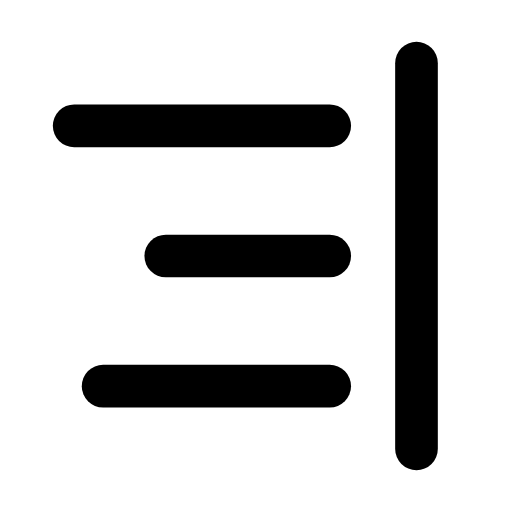
t = 0.00 s
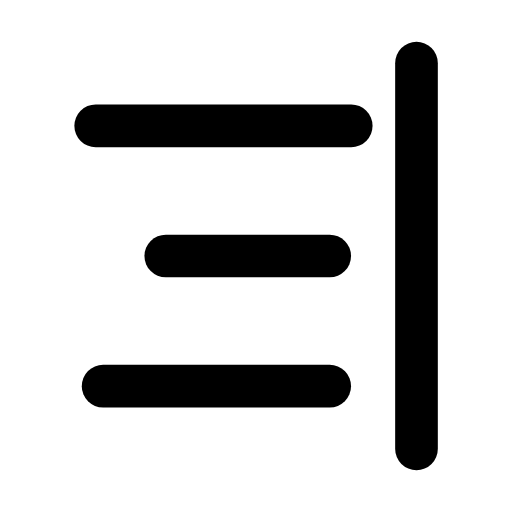
t = 0.29 s
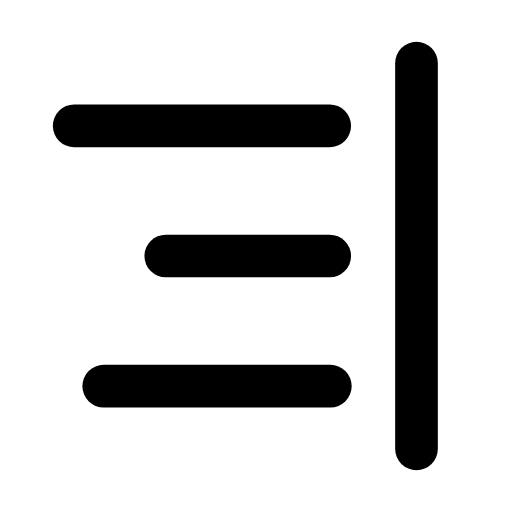
t = 0.58 s
t = 0.83 s: frame unchanged from t = 0.00 s, image omitted
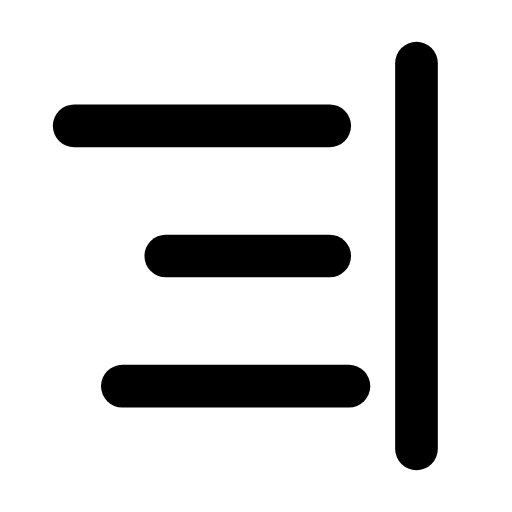
t = 1.13 s
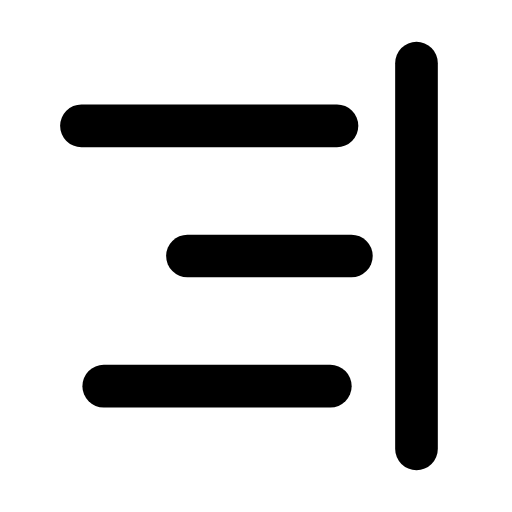
t = 1.23 s

The animated SVG that drew these frames (rendered in a browser with its animation timeline set to each time). Animation: 3 SMIL elements (animateTransform=3); one cycle of 1.70 s, repeats indefinitely.

<svg xmlns="http://www.w3.org/2000/svg" width="24" height="24" viewBox="0 0 24 24" fill="none"><g transform="translate(-1.495 -1.56) scale(1.13)"><line stroke="currentColor" stroke-width="1.77" stroke-linecap="round" stroke-linejoin="round" fill="none" x1="18.6" y1="4" x2="18.6" y2="20"></line><line stroke="currentColor" stroke-width="1.77" stroke-linecap="round" stroke-linejoin="round" fill="none" x1="4.4" y1="6.6" x2="15" y2="6.6"><animateTransform attributeName="transform" type="translate" values="0 0;0 0;0.9 0;0 0;0 0;0 0;0 0;0.9 0;0 0;0 0;0 0" keyTimes="0;0.117;0.198;0.27;0.45;0.6;0.72;0.768;0.822;0.9;1" dur="1.7s" repeatCount="indefinite" calcMode="spline" keySplines="0.16 1 0.3 1;0.16 1 0.3 1;0.16 1 0.3 1;0.16 1 0.3 1;0.16 1 0.3 1;0.16 1 0.3 1;0.16 1 0.3 1;0.16 1 0.3 1;0.16 1 0.3 1;0.16 1 0.3 1"/></line><line stroke="currentColor" stroke-width="1.77" stroke-linecap="round" stroke-linejoin="round" fill="none" x1="8.2" y1="12" x2="15" y2="12"><animateTransform attributeName="transform" type="translate" values="0 0;0 0;0.9 0;0 0;0 0;0 0;0 0;0.9 0;0 0;0 0;0 0" keyTimes="0;0.171;0.252;0.324;0.45;0.6;0.684;0.732;0.786;0.9;1" dur="1.7s" repeatCount="indefinite" calcMode="spline" keySplines="0.16 1 0.3 1;0.16 1 0.3 1;0.16 1 0.3 1;0.16 1 0.3 1;0.16 1 0.3 1;0.16 1 0.3 1;0.16 1 0.3 1;0.16 1 0.3 1;0.16 1 0.3 1;0.16 1 0.3 1"/></line><line stroke="currentColor" stroke-width="1.77" stroke-linecap="round" stroke-linejoin="round" fill="none" x1="5.6" y1="17.4" x2="15" y2="17.4"><animateTransform attributeName="transform" type="translate" values="0 0;0 0;0.9 0;0 0;0 0;0 0;0 0;0.9 0;0 0;0 0;0 0" keyTimes="0;0.225;0.306;0.378;0.45;0.6;0.648;0.696;0.75;0.9;1" dur="1.7s" repeatCount="indefinite" calcMode="spline" keySplines="0.16 1 0.3 1;0.16 1 0.3 1;0.16 1 0.3 1;0.16 1 0.3 1;0.16 1 0.3 1;0.16 1 0.3 1;0.16 1 0.3 1;0.16 1 0.3 1;0.16 1 0.3 1;0.16 1 0.3 1"/></line></g></svg>
